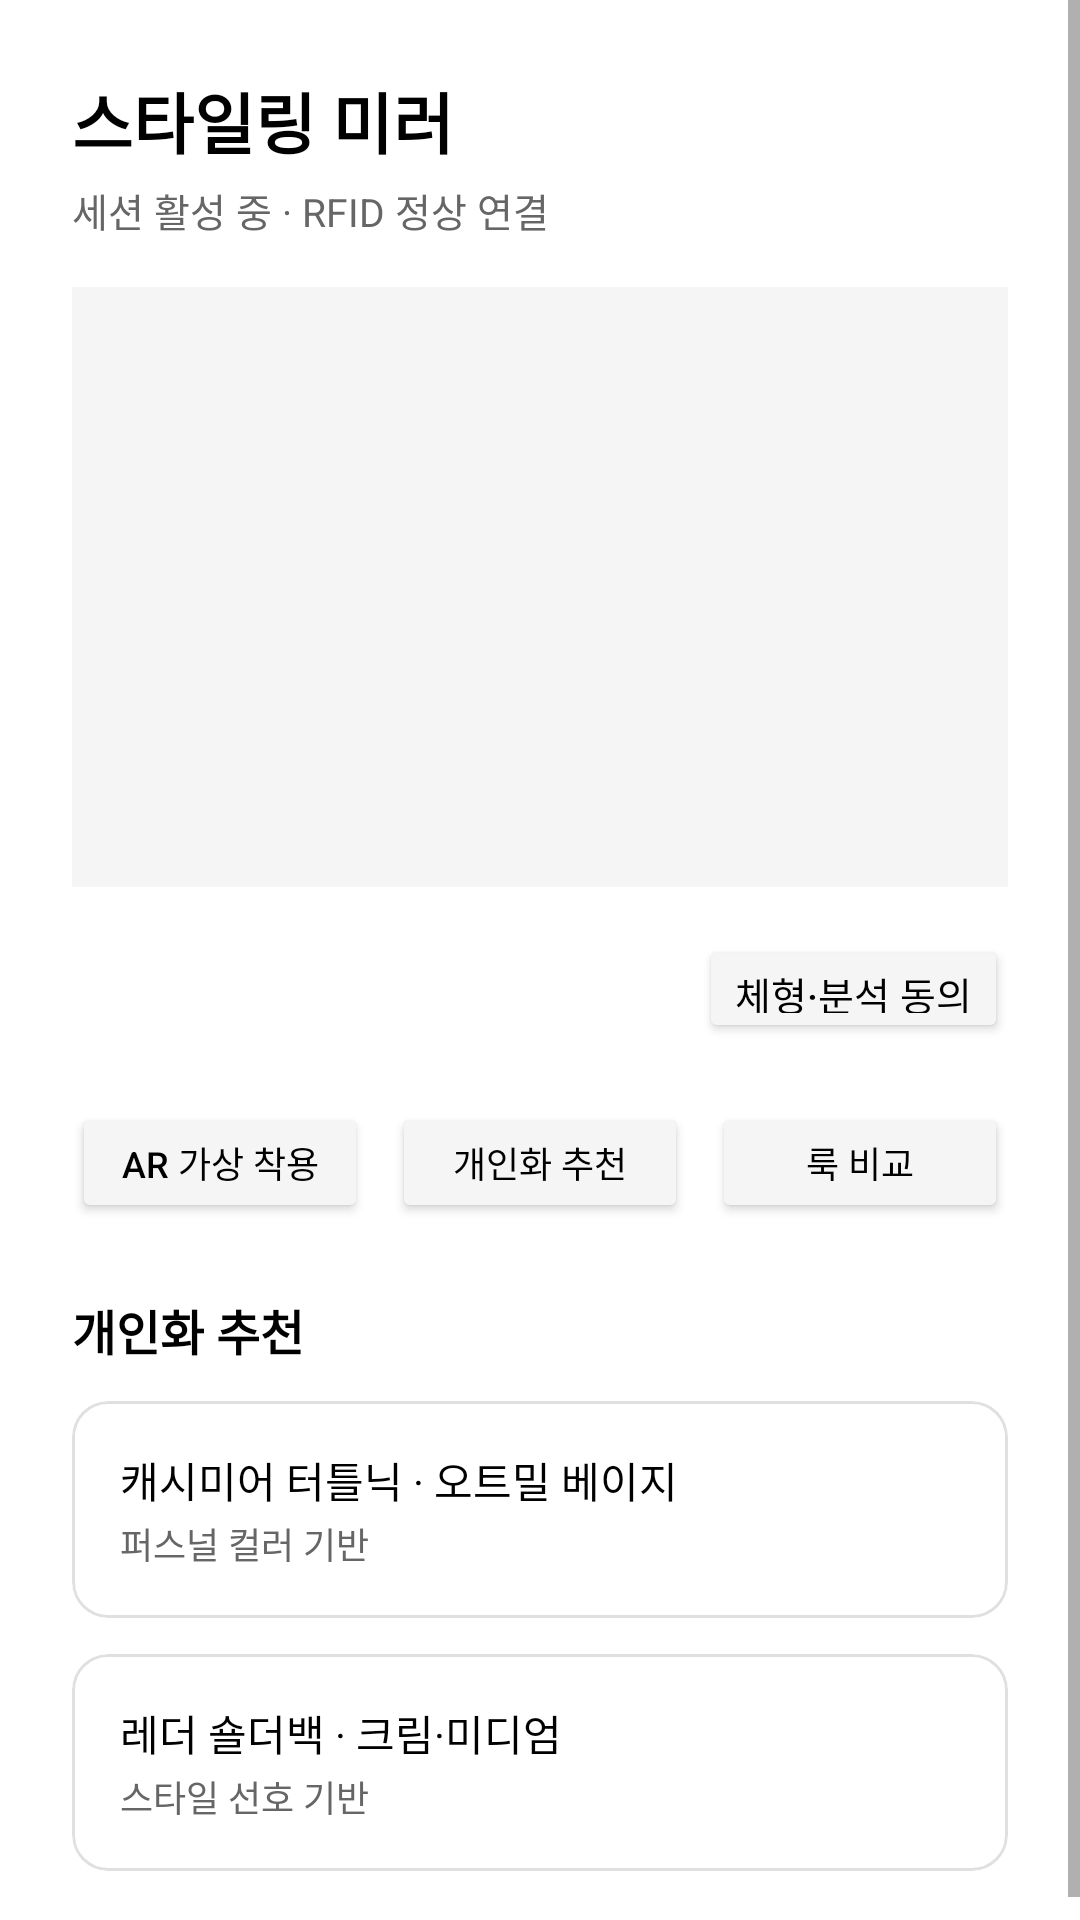

Android layout source for this screen:
<!-- AndroidManifest.xml: application theme Theme.AURAPASS2026 -->
<!-- res/layout/fragment_smart_mirror.xml -->
<?xml version="1.0" encoding="utf-8"?>
<ScrollView xmlns:android="http://schemas.android.com/apk/res/android"
    xmlns:app="http://schemas.android.com/apk/res-auto"
    android:layout_width="match_parent"
    android:layout_height="match_parent"
    android:background="@color/white">

    <LinearLayout
        android:layout_width="match_parent"
        android:layout_height="wrap_content"
        android:orientation="vertical"
        android:padding="24dp">

        <TextView
            android:layout_width="match_parent"
            android:layout_height="wrap_content"
            android:text="스타일링 미러"
            android:textSize="22sp"
            android:textStyle="bold"
            android:textColor="@color/black"
            android:layout_marginBottom="4dp" />

        <TextView
            android:id="@+id/tv_fitting_status"
            android:layout_width="match_parent"
            android:layout_height="wrap_content"
            android:text="세션 활성 중 · RFID 정상 연결"
            android:textSize="13sp"
            android:textColor="@color/text_secondary"
            android:layout_marginBottom="16dp" />

        
        <View
            android:layout_width="match_parent"
            android:layout_height="200dp"
            android:background="@color/surface"
            android:layout_marginBottom="16dp" />

        
        <Button
            android:id="@+id/btn_body_consent"
            android:layout_width="wrap_content"
            android:layout_height="36dp"
            android:text="체형·분석 동의"
            android:textSize="13sp"
            android:backgroundTint="@color/surface"
            android:textColor="@color/black"
            android:layout_gravity="end"
            android:layout_marginBottom="20dp" />

        
        <LinearLayout
            android:layout_width="match_parent"
            android:layout_height="wrap_content"
            android:orientation="horizontal"
            android:layout_marginBottom="24dp">

            <Button
                android:id="@+id/btn_ar_try_on"
                android:layout_width="0dp"
                android:layout_height="40dp"
                android:layout_weight="1"
                android:text="AR 가상 착용"
                android:textSize="12sp"
                android:backgroundTint="@color/surface"
                android:textColor="@color/black"
                android:layout_marginEnd="8dp" />

            <Button
                android:id="@+id/btn_style_recommend"
                android:layout_width="0dp"
                android:layout_height="40dp"
                android:layout_weight="1"
                android:text="개인화 추천"
                android:textSize="12sp"
                android:backgroundTint="@color/surface"
                android:textColor="@color/black"
                android:layout_marginEnd="8dp" />

            <Button
                android:id="@+id/btn_look_compare"
                android:layout_width="0dp"
                android:layout_height="40dp"
                android:layout_weight="1"
                android:text="룩 비교"
                android:textSize="12sp"
                android:backgroundTint="@color/surface"
                android:textColor="@color/black" />
        </LinearLayout>

        
        <TextView
            android:layout_width="match_parent"
            android:layout_height="wrap_content"
            android:text="개인화 추천"
            android:textSize="16sp"
            android:textStyle="bold"
            android:textColor="@color/black"
            android:layout_marginBottom="12dp" />

        <com.google.android.material.card.MaterialCardView
            android:layout_width="match_parent"
            android:layout_height="wrap_content"
            app:cardCornerRadius="12dp"
            app:cardElevation="0dp"
            app:strokeWidth="1dp"
            app:strokeColor="@color/divider"
            android:layout_marginBottom="12dp">
            <LinearLayout android:layout_width="match_parent" android:layout_height="wrap_content"
                android:orientation="vertical" android:padding="16dp">
                <TextView android:layout_width="match_parent" android:layout_height="wrap_content"
                    android:text="캐시미어 터틀닉 · 오트밀 베이지" android:textSize="14sp" android:textColor="@color/black"
                    android:layout_marginBottom="2dp" />
                <TextView android:layout_width="match_parent" android:layout_height="wrap_content"
                    android:text="퍼스널 컬러 기반" android:textSize="12sp" android:textColor="@color/text_secondary" />
            </LinearLayout>
        </com.google.android.material.card.MaterialCardView>

        <com.google.android.material.card.MaterialCardView
            android:layout_width="match_parent"
            android:layout_height="wrap_content"
            app:cardCornerRadius="12dp"
            app:cardElevation="0dp"
            app:strokeWidth="1dp"
            app:strokeColor="@color/divider">
            <LinearLayout android:layout_width="match_parent" android:layout_height="wrap_content"
                android:orientation="vertical" android:padding="16dp">
                <TextView android:layout_width="match_parent" android:layout_height="wrap_content"
                    android:text="레더 숄더백 · 크림·미디엄" android:textSize="14sp" android:textColor="@color/black"
                    android:layout_marginBottom="2dp" />
                <TextView android:layout_width="match_parent" android:layout_height="wrap_content"
                    android:text="스타일 선호 기반" android:textSize="12sp" android:textColor="@color/text_secondary" />
            </LinearLayout>
        </com.google.android.material.card.MaterialCardView>

    </LinearLayout>
</ScrollView>
<!-- resources referenced by this layout -->
<resources>
  <color name="black">#FF000000</color>
  <color name="divider">#FFE0E0E0</color>
  <color name="surface">#FFF5F5F5</color>
  <color name="text_secondary">#FF666666</color>
  <color name="white">#FFFFFFFF</color>
  <style name="Theme.AURAPASS2026" parent="Theme.MaterialComponents.DayNight.NoActionBar">
          <item name="colorPrimary">@color/black</item>
          <item name="colorPrimaryVariant">@color/brand_accent</item>
          <item name="colorOnPrimary">@color/white</item>
          <item name="colorSecondary">@color/black</item>
          <item name="colorOnSecondary">@color/white</item>
          <item name="android:colorBackground">@color/white</item>
          <item name="colorSurface">@color/white</item>
          <item name="colorOnSurface">@color/black</item>
          <item name="android:statusBarColor">@color/white</item>
          <item name="android:windowLightStatusBar">true</item>
          
          <item name="bottomNavigationStyle">@style/Widget.AURAPASS.BottomNavigation</item>
      </style>
  <color name="brand_accent">#FF333333</color>
  <style name="Widget.AURAPASS.BottomNavigation" parent="Widget.MaterialComponents.BottomNavigationView">
          <item name="labelVisibilityMode">labeled</item>
          <item name="itemIconSize">22dp</item>
      </style>
</resources>
